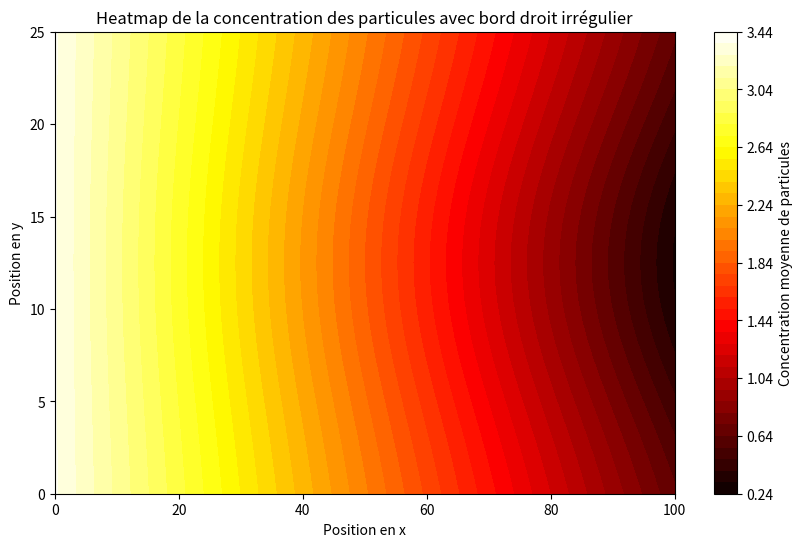

Python code for this plot:
import numpy as np
import matplotlib.pyplot as plt

# Définir les paramètres
C0 = 3.37  # Concentration initiale
L = 100   # Longueur du rectangle (axe horizontal)
H = 25    # Hauteur du rectangle (axe vertical)
Lambda = 30 # longueur de périmètre non écrantée en cm


# Définir la fonction limite_droite basée sur une gaussienne
def limite_droite(y):
    a = 20     # Amplitude (effet de réduction maximal)
    b = 12.5   # Position centrale de la réduction (milieu du domaine en y)
    c = 8      # Largeur de la transition (écart-type)
    return 100 - a * np.exp(-((y - b) ** 2) / (2 * c ** 2))

# Créer une grille de points (x, y)
x = np.linspace(0, L, 100)  # Plus de points pour une résolution lisse
y = np.linspace(0, H, 25)
X, Y = np.meshgrid(x, y)

# Calculer la concentration en fonction de la limite droite
C = np.zeros_like(X)

for i in range(len(y)):
    # Pour chaque ligne (y), calculer la concentration en fonction de x_max
    x_max = limite_droite(y[i])
    # La concentration dépend de la position en x relative à x_max
    C[i, :] = ( C0 / (Lambda+x_max) ) * ( Lambda+x_max - X[i, :] )

# Tracer la heatmap avec les couleurs similaires à l'image
plt.figure(figsize=(10, 6))
heatmap = plt.contourf(X, Y, C, cmap="hot", levels=50)  # Utilise la colormap "hot"
cbar = plt.colorbar(heatmap, label='Concentration moyenne de particules')

# Ajouter des labels et des titres
plt.title("Heatmap de la concentration des particules avec bord droit irrégulier")
plt.xlabel("Position en x")
plt.ylabel("Position en y")
plt.show()
